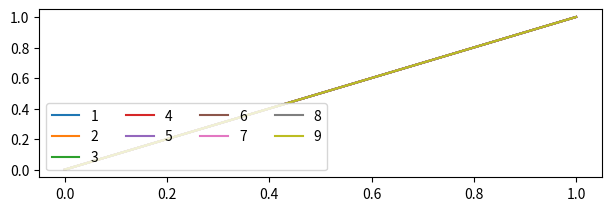
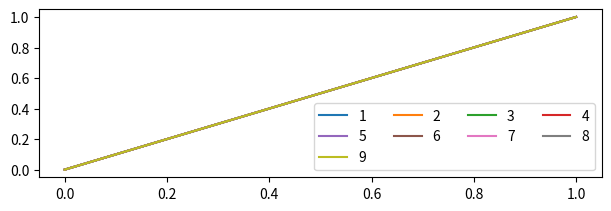

Here is the Python script that generated these plots, in order:
#!/usr/bin/env python3
# -*- coding: utf-8 -*-
"""
Created on Sun Jan 12 18:55:00 2025

https://stackoverflow.com/questions/66783109/matplotlibs-legend-how-to-order-entries-by-row-first-rather-than-by-column

@author: arek
"""
# %%
from matplotlib.pyplot import subplots, show

f, ax = subplots(figsize=(6, 2), constrained_layout=True)
for i in range(1, 10):
    ax.plot((0,1),(0,1), label=str(i))
ax.legend(ncol=4, loc=3)
show()


# %%
reorder = lambda l, nc: sum((l[i::nc] for i in range(nc)), [])

f, ax = subplots(figsize=(6, 2), constrained_layout=True)
for i in range(1, 10):
    ax.plot((0,1),(0,1), label=str(i))
h, l = ax.get_legend_handles_labels()
ax.legend(reorder(h, 4), reorder(l, 4), ncol=4, loc=4)
show()


# %%
reorder(list(range(11)), 4)
